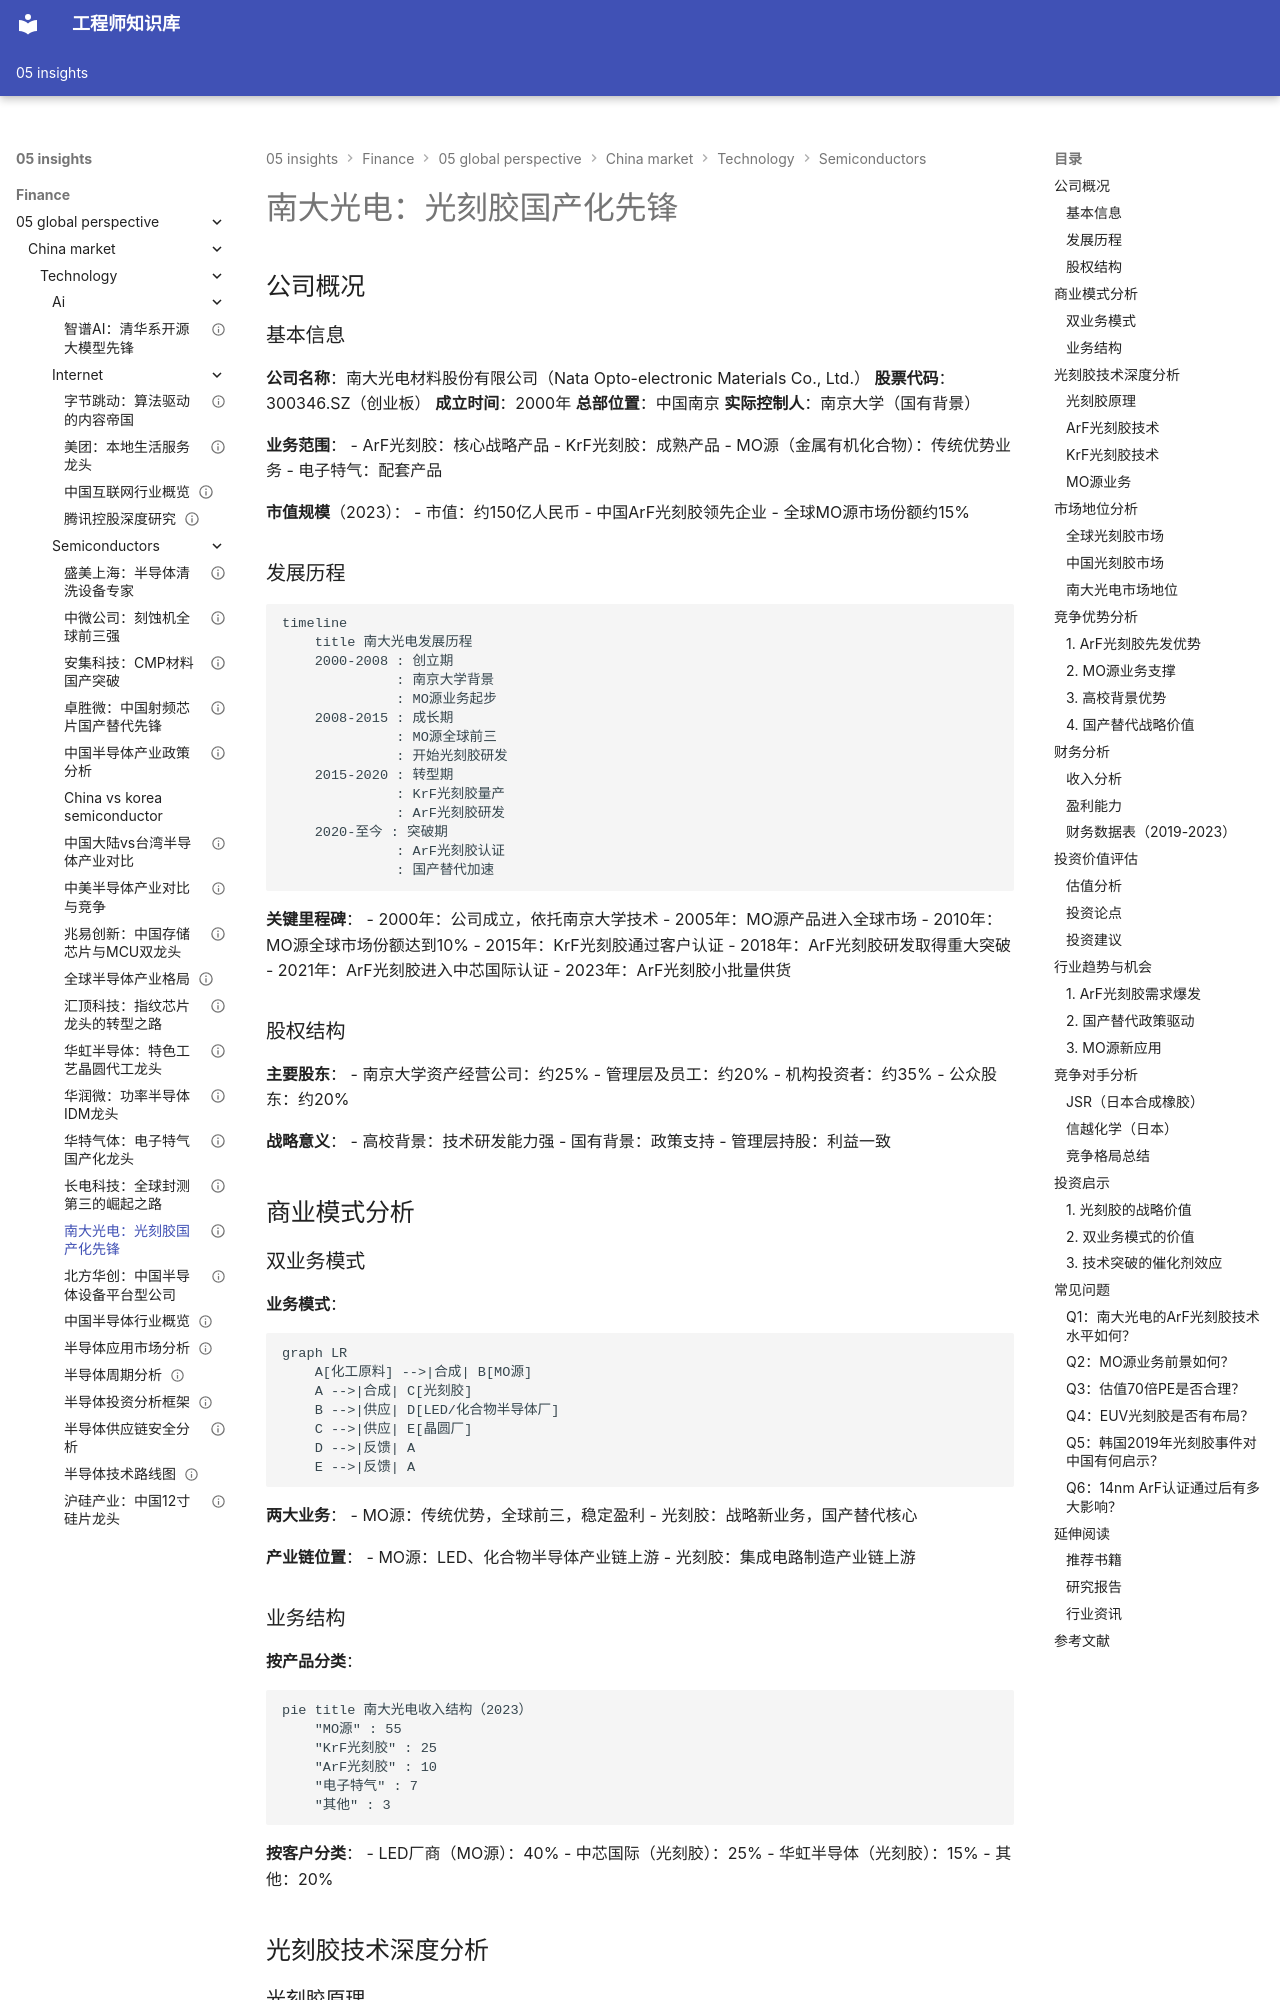

repository: Vuiora/knowledge-os · page: 05-insights/finance/05-global-perspective/china-market/technology/semiconductors/nata-opto/index.html · generator: mkdocs

---
title: 南大光电：光刻胶国产化先锋
description: 深入分析南大光电的光刻胶技术、MO源业务、市场地位和投资价值
slug: nata-opto-photoresist-analysis
domain: 金融洞察
module: 全球投资视角
content_type: case-study
skill_level: intermediate
tags:
- 中国市场
- 南大光电
- 光刻胶
- ArF光刻胶
- MO源
- 半导体材料
- 国产替代
prerequisites:
- 半导体产业链理解
- 光刻工艺基础
- 半导体材料基础
related_contents:
- 中芯国际分析
- 半导体行业概览
- 上海微电子分析
estimated_time: 45
difficulty_score: 4
author: 金融知识体系
created_at: '2024-01-01'
updated_at: '2024-01-01'
version: '1.0'
language: zh-CN
status: published
is_featured: true
---

# 南大光电：光刻胶国产化先锋

## 公司概况

### 基本信息

**公司名称**：南大光电材料股份有限公司（Nata Opto-electronic Materials Co., Ltd.）
**股票代码**：300346.SZ（创业板）
**成立时间**：2000年
**总部位置**：中国南京
**实际控制人**：南京大学（国有背景）

**业务范围**：
- ArF光刻胶：核心战略产品
- KrF光刻胶：成熟产品
- MO源（金属有机化合物）：传统优势业务
- 电子特气：配套产品

**市值规模**（2023）：
- 市值：约150亿人民币
- 中国ArF光刻胶领先企业
- 全球MO源市场份额约15%

### 发展历程

```mermaid
timeline
    title 南大光电发展历程
    2000-2008 : 创立期
              : 南京大学背景
              : MO源业务起步
    2008-2015 : 成长期
              : MO源全球前三
              : 开始光刻胶研发
    2015-2020 : 转型期
              : KrF光刻胶量产
              : ArF光刻胶研发
    2020-至今 : 突破期
              : ArF光刻胶认证
              : 国产替代加速
```

**关键里程碑**：
- 2000年：公司成立，依托南京大学技术
- 2005年：MO源产品进入全球市场
- 2010年：MO源全球市场份额达到10%
- 2015年：KrF光刻胶通过客户认证
- 2018年：ArF光刻胶研发取得重大突破
- 2021年：ArF光刻胶进入中芯国际认证
- 2023年：ArF光刻胶小批量供货

### 股权结构

**主要股东**：
- 南京大学资产经营公司：约25%
- 管理层及员工：约20%
- 机构投资者：约35%
- 公众股东：约20%

**战略意义**：
- 高校背景：技术研发能力强
- 国有背景：政策支持
- 管理层持股：利益一致

## 商业模式分析

### 双业务模式

**业务模式**：
```mermaid
graph LR
    A[化工原料] -->|合成| B[MO源]
    A -->|合成| C[光刻胶]
    B -->|供应| D[LED/化合物半导体厂]
    C -->|供应| E[晶圆厂]
    D -->|反馈| A
    E -->|反馈| A
```

**两大业务**：
- MO源：传统优势，全球前三，稳定盈利
- 光刻胶：战略新业务，国产替代核心

**产业链位置**：
- MO源：LED、化合物半导体产业链上游
- 光刻胶：集成电路制造产业链上游
